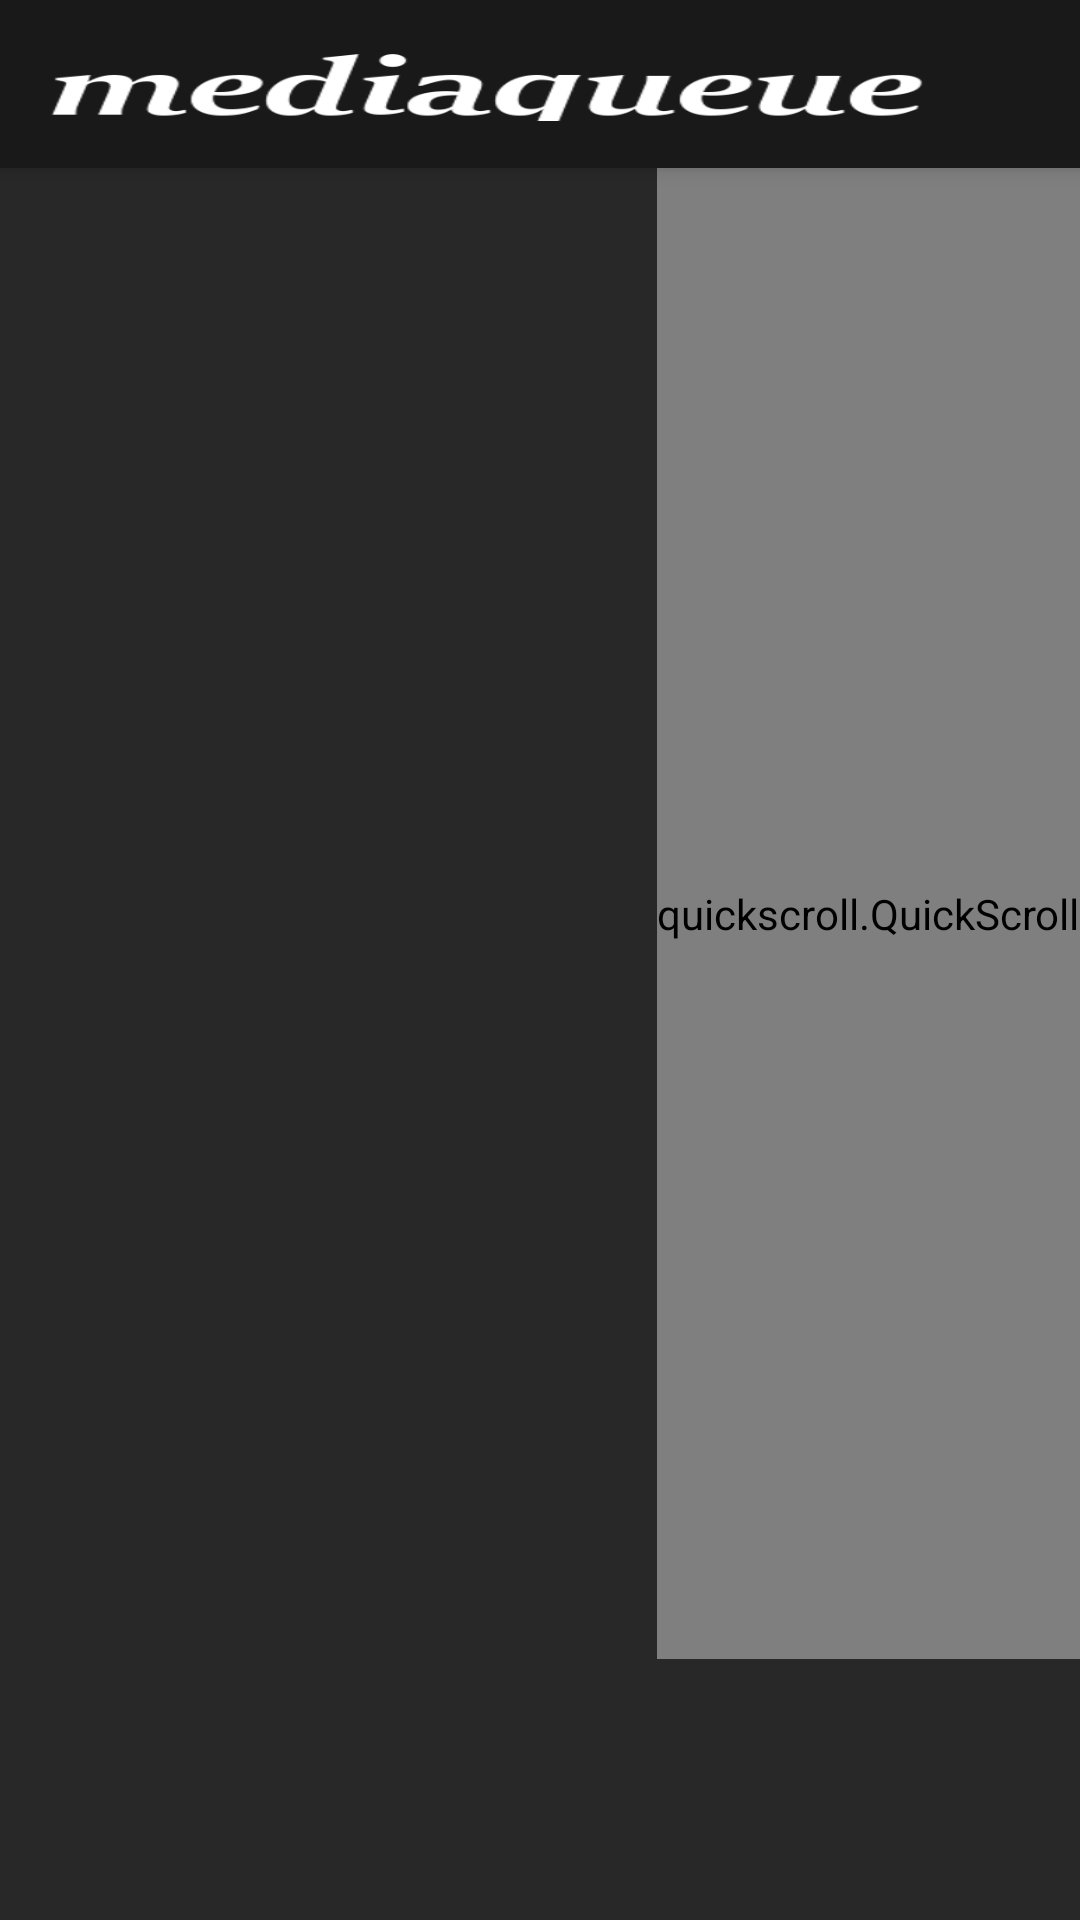

Write the Android layout XML for this screen, with the resource values it uses.
<!-- AndroidManifest.xml: activity theme AppTheme.NoActionBar -->
<!-- res/layout/activity_main.xml -->
<?xml version="1.0" encoding="utf-8"?>

<android.support.v4.widget.DrawerLayout
    xmlns:android="http://schemas.android.com/apk/res/android"
    xmlns:app="http://schemas.android.com/apk/res-auto"
    xmlns:tools="http://schemas.android.com/tools"
    android:id="@+id/drawer_layout"
    android:layout_width="match_parent"
    android:layout_height="match_parent"
    android:fitsSystemWindows="true"
    tools:openDrawer="start">

    <include
        layout="@layout/app_bar_main"
        android:layout_width="match_parent"
        android:layout_height="match_parent" />

    <android.support.design.widget.NavigationView
        android:id="@+id/nav_view"
        android:layout_width="wrap_content"
        android:layout_height="match_parent"
        android:layout_gravity="start"
        android:fitsSystemWindows="true"
        app:headerLayout="@layout/nav_header_main"
        >

        <include layout="@layout/nav_main_queuelist"/>
        <include layout="@layout/nav_header_main"/>
        <LinearLayout
            android:id="@+id/songListView"
            android:layout_width="match_parent"
            android:layout_height="match_parent"
            android:orientation="vertical"
            android:layout_gravity="bottom">


        </LinearLayout>

        </android.support.design.widget.NavigationView>
    
    

</android.support.v4.widget.DrawerLayout>
<!-- res/layout/app_bar_main.xml (included above) -->
<?xml version="1.0" encoding="utf-8"?>

<android.support.design.widget.CoordinatorLayout
    xmlns:android="http://schemas.android.com/apk/res/android"
    xmlns:app="http://schemas.android.com/apk/res-auto"
    xmlns:tools="http://schemas.android.com/tools"
    android:layout_width="match_parent"
    android:layout_height="match_parent"
    tools:context="io.github.example.mediaqueue.MainActivity">

    <android.support.design.widget.AppBarLayout
        android:layout_height="wrap_content"
        android:layout_width="match_parent"
        android:theme="@style/AppTheme.AppBarOverlay">

        <android.support.v7.widget.Toolbar
            android:id="@+id/toolbar"
            android:layout_width="match_parent"
            android:layout_height="?attr/actionBarSize"
            android:background="@color/colorPrimary"
            app:popupTheme="@style/AppTheme.PopupOverlay">
        


            <ImageView
                android:id="@+id/logoImg"
                android:layout_width="wrap_content"
                android:layout_height="25dp"
                android:foregroundGravity="left"
                android:layout_marginEnd="50dp"
                android:layout_marginRight="50dp"
                android:background="@mipmap/title_logo_white_sitka"/>

            <TextSwitcher
                android:id="@+id/currentSongPlaying"
                android:layout_width="match_parent"
                android:layout_height="match_parent"
                android:gravity="start"
                android:paddingBottom="5dp"
                android:paddingTop="5dp"
                android:onClick="currentSongTextClicked"/>

        </android.support.v7.widget.Toolbar>
    </android.support.design.widget.AppBarLayout>

    <include layout="@layout/content_main"/>

    

</android.support.design.widget.CoordinatorLayout>
<!-- res/layout/nav_header_main.xml (included above) -->
<?xml version="1.0" encoding="utf-8"?>

<LinearLayout
    xmlns:android="http://schemas.android.com/apk/res/android"
    xmlns:app="http://schemas.android.com/apk/res-auto"
    android:layout_width="match_parent"
    android:layout_height="@dimen/action_bar_height"
    android:background="@color/colorMain"
    android:theme="@style/ThemeOverlay.AppCompat.Dark"
    android:orientation="horizontal">
    
    

    <View
        android:layout_width="0dp"
        android:layout_height="0dp"
        android:layout_weight="1" />
    

    <Button
        android:id="@+id/clearQueueButt"
        android:layout_width="wrap_content"
        android:layout_height="@dimen/action_bar_height"
        android:background="@color/colorPrimary"
        android:layout_gravity="end"
        android:onClick="queueClear"
        android:text="Clear"/>

    


    
    

    


</LinearLayout>
<!-- res/layout/nav_main_queuelist.xml (included above) -->
<?xml version="1.0" encoding="utf-8"?>

<LinearLayout xmlns:android="http://schemas.android.com/apk/res/android"
              xmlns:tools="http://schemas.android.com/tools"
              xmlns:app="http://schemas.android.com/apk/res-auto"
              android:orientation="vertical"
              android:layout_width="match_parent"
              android:layout_height="match_parent"
              android:layout_gravity="bottom"
              android:layout_marginTop="@dimen/action_bar_height"
              android:layout_marginBottom="@dimen/media_controller_height"
              android:background="@color/colorWhite"
              tools:context="io.github.example.mediaqueue.MainActivity"
              app:layout_behavior="@string/appbar_scrolling_view_behavior">


    <ListView
        android:id="@+id/queue_list"
        android:layout_width="fill_parent"
        android:layout_height="wrap_content"/>

    <TextView
        android:id="@+id/hintMessage"
        android:layout_width="match_parent"
        android:layout_height="match_parent"
        android:paddingLeft="20dp"
        android:paddingTop="20dp"
        android:paddingRight="20dp"
        android:paddingBottom="20dp"
        android:textAlignment="center"
        android:textSize="50sp"
        android:text="@string/queueHintMessage"/>
</LinearLayout>
<!-- res/layout/content_main.xml (included above) -->
<?xml version="1.0" encoding="utf-8"?>

<RelativeLayout
    xmlns:android="http://schemas.android.com/apk/res/android"
    xmlns:tools="http://schemas.android.com/tools"
    xmlns:app="http://schemas.android.com/apk/res-auto"
    android:id="@+id/mainLayout"
    android:layout_width="fill_parent"
    android:layout_height="fill_parent"
    android:orientation="vertical"
    android:background="@color/colorListViewGray"
    app:layout_behavior="@string/appbar_scrolling_view_behavior"
    tools:showIn="@layout/app_bar_main"
    tools:context="io.github.example.mediaqueue.MainActivity">

    <ListView
        android:id="@+id/song_list"
        android:layout_width="fill_parent"
        android:layout_height="wrap_content"
        android:divider="@drawable/song_seperator_line"
        android:dividerHeight="2dp"
        android:overScrollHeader="@color/background_grey"
        android:longClickable="true"
        android:paddingBottom="@dimen/media_controller_height"
        android:scrollbars="none"
        android:overScrollMode="never"/>

    <quickscroll.QuickScroll
        android:id="@+id/quickScroll"
        android:layout_width="wrap_content"
        android:layout_height="match_parent"
        android:layout_alignParentRight="true"
        android:layout_marginBottom="@dimen/media_controller_height"/>


</RelativeLayout>
<!-- resources referenced by this layout -->
<resources>
  <color name="background_grey">#ffdedede</color>
  <color name="colorListViewGray">#282828</color>
  <color name="colorMain">#2d2d2d</color>
  <color name="colorPrimary">#191919</color>
  <color name="colorWhite">#fff</color>
  <dimen name="action_bar_height">70dp</dimen>
  <dimen name="activity_horizontal_margin">16dp</dimen>
  <dimen name="activity_vertical_margin">16dp</dimen>
  <dimen name="fab_margin">16dp</dimen>
  <dimen name="media_controller_height">87dp</dimen>
  <dimen name="nav_header_vertical_spacing">16dp</dimen>
  <!-- drawable side_nav_bar (drawable) -->
  <shape xmlns:android="http://schemas.android.com/apk/res/android"
      android:shape="rectangle" >
      <gradient
          android:startColor="@color/colorAccent"
          android:centerColor="@color/colorPrimaryDark"
          android:endColor="@color/colorMain"
          android:type="linear"
          android:angle="135"/>
  </shape>
  <!-- drawable song_seperator_line (drawable) -->
  <?xml version="1.0" encoding="utf-8"?>
  
  <selector xmlns:android="http://schemas.android.com/apk/res/android">
      <item>
          <shape xmlns:android="http://schemas.android.com/apk/res/android"
          android:shape="line">
              <stroke android:width="1dp" android:color="#444444"/>
          </shape>
      </item>
      
  </selector>
  <!-- mipmap title_logo_white_sitka: png bitmap (mipmap-hdpi, 16018 bytes) -->
  <string name="queueHintMessage">Press and hold a track to add it to your Queue</string>
  <style name="AppTheme.AppBarOverlay" parent="ThemeOverlay.AppCompat.Dark.ActionBar" />
  <style name="AppTheme.PopupOverlay" parent="ThemeOverlay.AppCompat.Light">
          <item name="android:colorBackground">@color/colorListViewGray</item>
          <item name="android:textColor">@color/colorAccent</item>
      </style>
  <style name="AppTheme.NoActionBar">
          <item name="windowActionBar">false</item>
          <item name="windowNoTitle">true</item>
      </style>
  <color name="colorAccent">#ffffff</color>
  <color name="colorPrimaryDark">#898989</color>
</resources>
